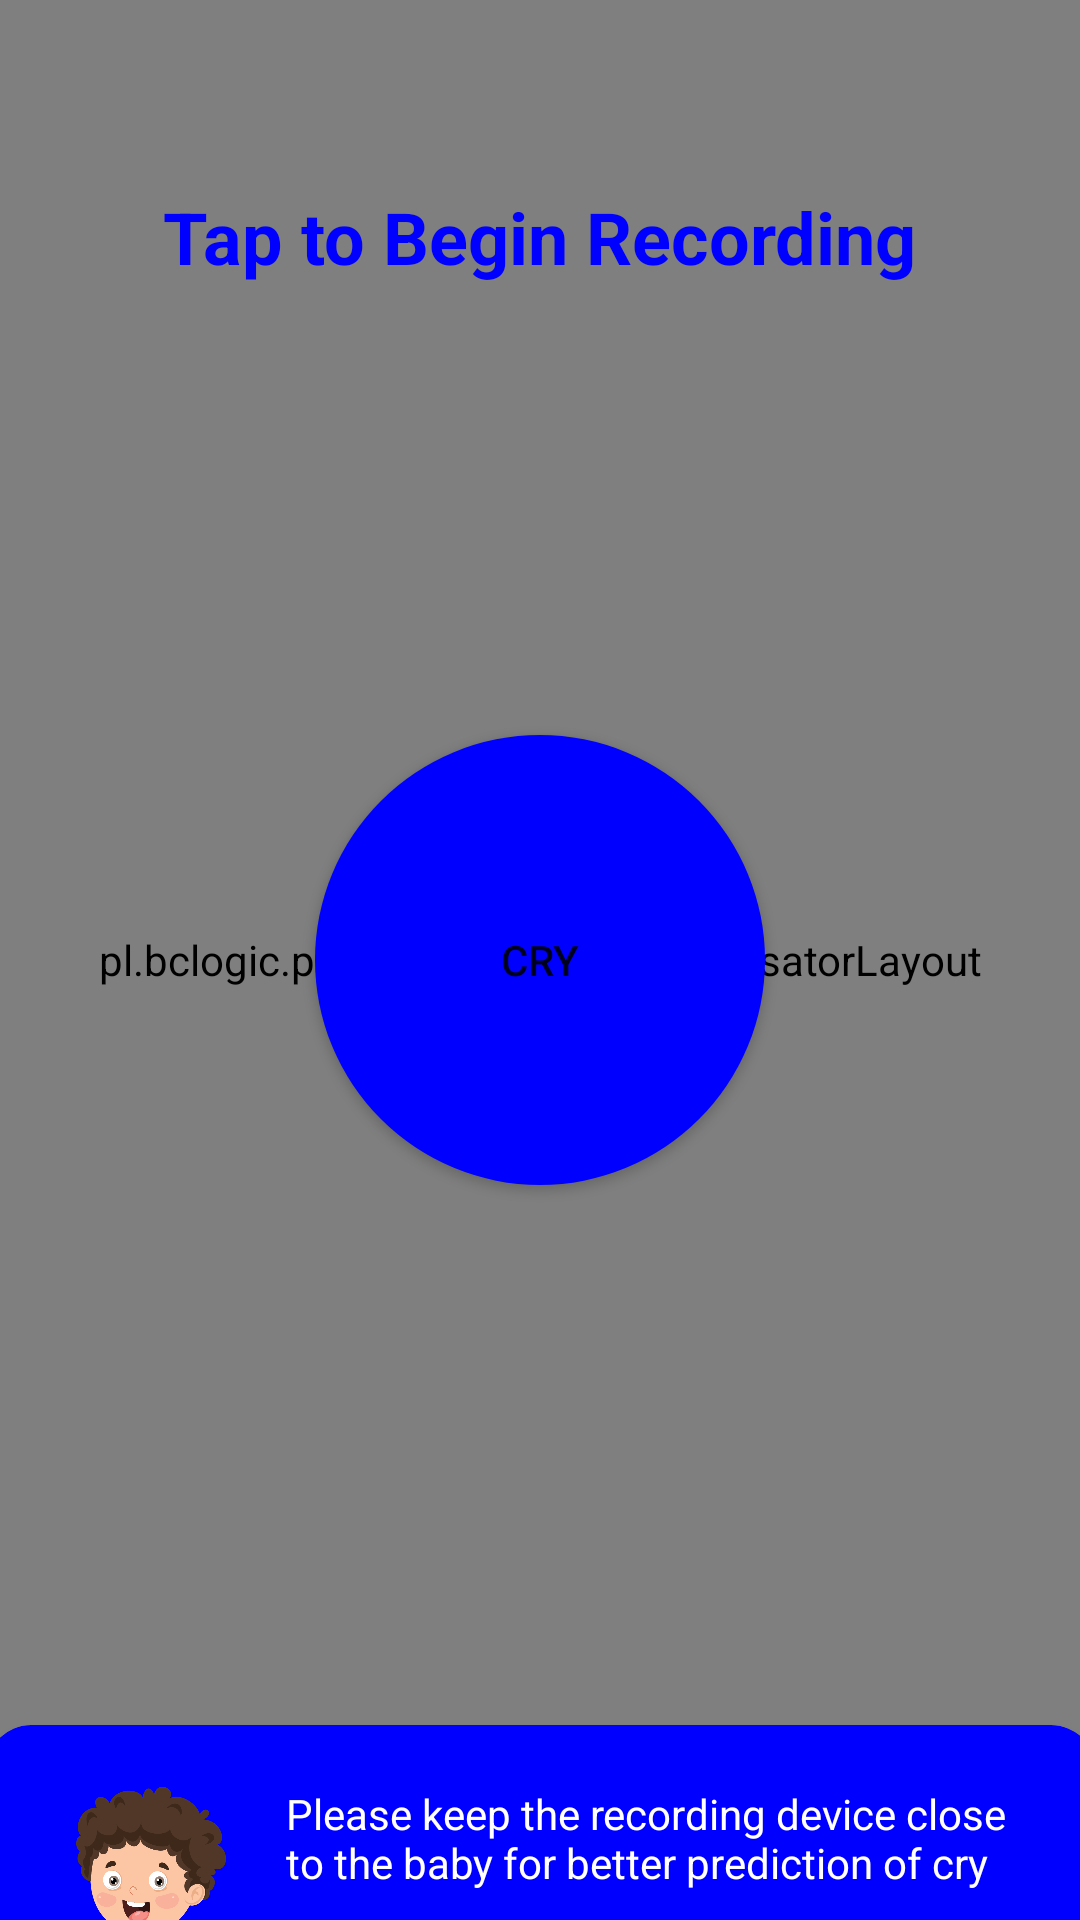

The Android layout XML behind this screen, and the referenced resources:
<!-- AndroidManifest.xml: application theme Theme.SCBaby -->
<!-- res/layout/activity_record.xml -->
<?xml version="1.0" encoding="utf-8"?>
<androidx.constraintlayout.widget.ConstraintLayout xmlns:android="http://schemas.android.com/apk/res/android"
    xmlns:app="http://schemas.android.com/apk/res-auto"
    xmlns:tools="http://schemas.android.com/tools"
    android:layout_width="match_parent"
    android:layout_height="match_parent"
    tools:context="scbaby.app.scbaby.Record">

    <pl.bclogic.pulsator4droid.library.PulsatorLayout
        android:id="@+id/pulsator"
        android:layout_width="match_parent"
        android:layout_height="match_parent"

        app:layout_constraintBottom_toBottomOf="parent"
        app:layout_constraintEnd_toEndOf="parent"
        app:layout_constraintHorizontal_bias="0.0"
        app:layout_constraintStart_toStartOf="parent"
        app:layout_constraintTop_toTopOf="parent"
        app:layout_constraintVertical_bias="0.0"
        app:pulse_color="#0000ff"
        app:pulse_count="5"
        app:pulse_duration="4000"
        app:pulse_interpolator="Linear"
        app:pulse_repeat="0"
        app:pulse_startFromScratch="true">


    </pl.bclogic.pulsator4droid.library.PulsatorLayout>

    <Button
        android:id="@+id/btnCry"
        android:layout_width="150dp"
        android:layout_height="150dp"
        android:background="@drawable/circle"
        android:onClick="onClick"
        android:text="Cry"
        app:backgroundTint="@empty"
        app:layout_constraintBottom_toBottomOf="parent"
        app:layout_constraintEnd_toEndOf="parent"
        app:layout_constraintHorizontal_bias="0.5"
        app:layout_constraintStart_toStartOf="parent"
        app:layout_constraintTop_toTopOf="parent" />

    <TextView
        android:id="@+id/tvBegin_Recording"
        android:layout_width="wrap_content"
        android:layout_height="wrap_content"
        android:layout_marginBottom="150dp"
        android:text="Tap to Begin Recording"
        android:textSize="24sp"
        android:textStyle="bold"
        android:textColor="#0000ff"
        app:layout_constraintBottom_toTopOf="@+id/btnCry"
        app:layout_constraintEnd_toEndOf="@+id/btnCry"
        app:layout_constraintStart_toStartOf="@+id/btnCry" />

    <androidx.cardview.widget.CardView
        android:layout_width="370dp"
        android:layout_height="90dp"
        android:layout_marginTop="180dp"
        app:cardBackgroundColor="#0000ff"
        app:cardCornerRadius="15dp"
        app:layout_constraintEnd_toEndOf="@+id/btnCry"
        app:layout_constraintStart_toStartOf="@+id/btnCry"
        app:layout_constraintTop_toBottomOf="@+id/btnCry">

        <TextView
            android:id="@+id/textView16"
            android:layout_width="244dp"
            android:layout_height="wrap_content"
            android:layout_marginStart="100dp"
            android:layout_marginTop="20dp"
            android:text="Please keep the recording device close to the baby for better prediction of cry"
            android:textAlignment="textStart"
            android:textColor="@color/white"
            android:textStyle="normal" />

        <ImageView
            android:id="@+id/imageView3"
            android:layout_width="50dp"
            android:layout_height="50dp"
            android:layout_marginLeft="30dp"
            android:layout_marginTop="20dp"
            app:srcCompat="@drawable/launcher_icon" />
    </androidx.cardview.widget.CardView>

</androidx.constraintlayout.widget.ConstraintLayout>
<!-- resources referenced by this layout -->
<resources>
  <color name="white">#FFFFFFFF</color>
  <!-- drawable circle (drawable) -->
  <?xml version="1.0" encoding="utf-8"?>
  <shape xmlns:android="http://schemas.android.com/apk/res/android"
      android:shape="oval">
  
      <solid
          android:color="#0000ff"/>
      <size
          android:width="50dp"
          android:height="50dp"/>
  
  </shape>
  <!-- drawable launcher_icon: png bitmap (drawable, 42906 bytes) -->
  <style name="Theme.SCBaby" parent="Theme.MaterialComponents.DayNight.DarkActionBar">
          
          <item name="colorPrimary">@color/purple_500</item>
          <item name="colorPrimaryVariant">@color/purple_700</item>
          <item name="colorOnPrimary">@color/white</item>
          
          <item name="colorSecondary">@color/teal_200</item>
          <item name="colorSecondaryVariant">@color/teal_700</item>
          <item name="colorOnSecondary">@color/black</item>
          
          <item name="android:statusBarColor" tools:targetApi="l">?attr/colorPrimaryVariant</item>
          
      </style>
  <color name="purple_500">#FF6200EE</color>
  <color name="purple_700">#FF3700B3</color>
  <color name="teal_200">#FF03DAC5</color>
  <color name="teal_700">#FF018786</color>
  <color name="black">#FF000000</color>
</resources>
